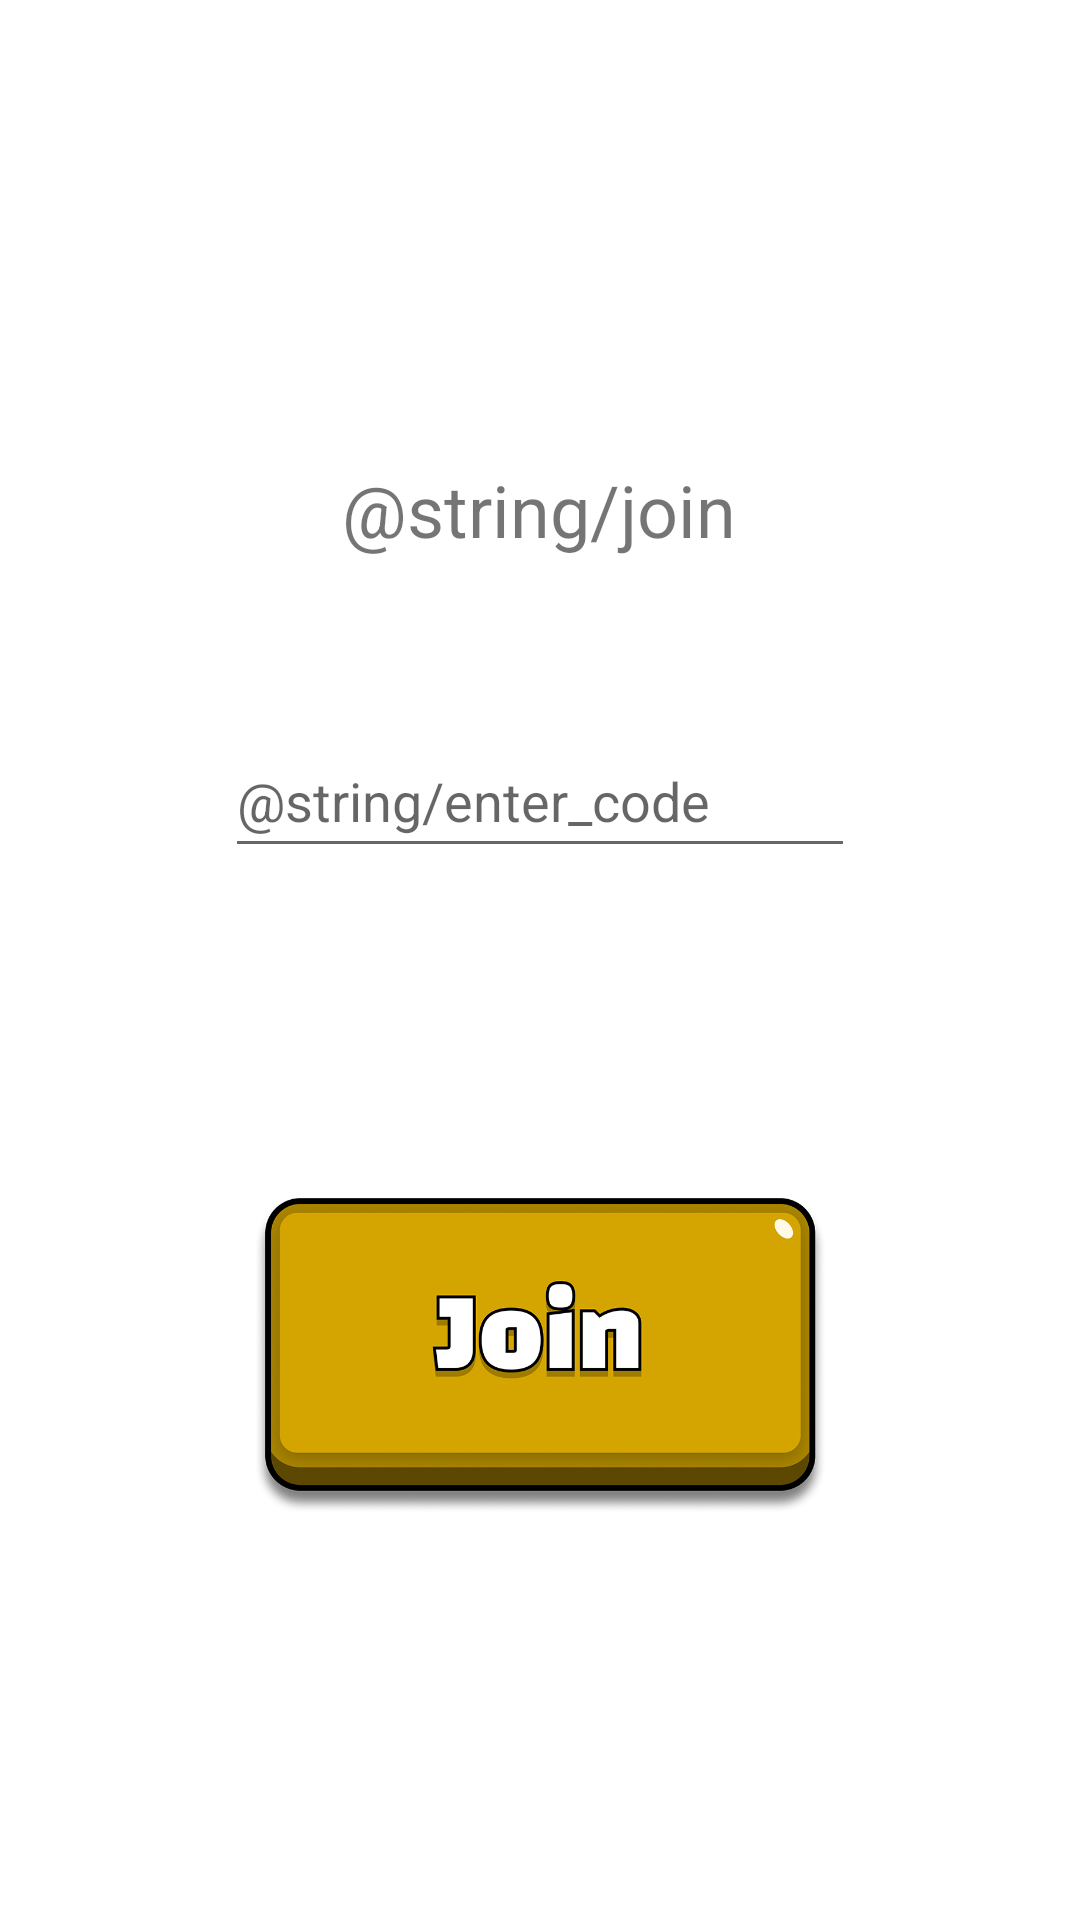

The Android layout XML behind this screen, and the referenced resources:
<!-- AndroidManifest.xml: application theme Theme.AndroidStudioTankGame -->
<!-- res/layout/activity_join_group.xml -->
<?xml version="1.0" encoding="utf-8"?>
<androidx.constraintlayout.widget.ConstraintLayout xmlns:android="http://schemas.android.com/apk/res/android"
    xmlns:app="http://schemas.android.com/apk/res-auto"
    xmlns:tools="http://schemas.android.com/tools"
    android:layout_width="match_parent"
    android:layout_height="match_parent"
    tools:context=".JoinGroup">


    <EditText
        android:id="@+id/enterCodeET"
        android:layout_width="wrap_content"
        android:layout_height="wrap_content"
        android:ems="10"
        android:hint="@string/enter_code"
        android:inputType="textPersonName"
        android:minHeight="48dp"
        app:layout_constraintBottom_toBottomOf="parent"
        app:layout_constraintEnd_toEndOf="parent"
        app:layout_constraintHorizontal_bias="0.499"
        app:layout_constraintStart_toStartOf="parent"
        app:layout_constraintTop_toBottomOf="@+id/textView3"
        app:layout_constraintVertical_bias="0.136" />

    <TextView
        android:id="@+id/textView3"
        android:layout_width="wrap_content"
        android:layout_height="wrap_content"
        android:text="@string/join"
        android:textSize="24sp"
        app:layout_constraintBottom_toBottomOf="parent"
        app:layout_constraintEnd_toEndOf="parent"
        app:layout_constraintHorizontal_bias="0.499"
        app:layout_constraintStart_toStartOf="parent"
        app:layout_constraintTop_toTopOf="parent"
        app:layout_constraintVertical_bias="0.253" />

    <ImageButton
        android:id="@+id/joinImageButton"
        android:layout_width="235dp"
        android:layout_height="105dp"
        android:background="@android:color/transparent"
        android:scaleType="fitCenter"
        app:layout_constraintBottom_toBottomOf="parent"
        app:layout_constraintEnd_toEndOf="parent"
        app:layout_constraintStart_toStartOf="parent"
        app:layout_constraintTop_toBottomOf="@+id/enterCodeET"
        app:layout_constraintVertical_bias="0.448"
        app:srcCompat="@drawable/join_button" />
</androidx.constraintlayout.widget.ConstraintLayout>
<!-- resources referenced by this layout -->
<resources>
  <!-- drawable join_button: png bitmap (drawable-v24, 135898 bytes) -->
  <style name="Theme.AndroidStudioTankGame" parent="Theme.MaterialComponents.DayNight.DarkActionBar">
          
          <item name="colorPrimary">@color/purple_500</item>
          <item name="colorPrimaryVariant">@color/purple_700</item>
          <item name="colorOnPrimary">@color/white</item>
          
          <item name="colorSecondary">@color/teal_200</item>
          <item name="colorSecondaryVariant">@color/teal_700</item>
          <item name="colorOnSecondary">@color/black</item>
          
          <item name="android:statusBarColor">?attr/colorPrimaryVariant</item>
          
      </style>
  <color name="purple_500">#FF6200EE</color>
  <color name="purple_700">#FF3700B3</color>
  <color name="white">#FFFFFFFF</color>
  <color name="teal_200">#FF03DAC5</color>
  <color name="teal_700">#FF018786</color>
  <color name="black">#FF000000</color>
</resources>
